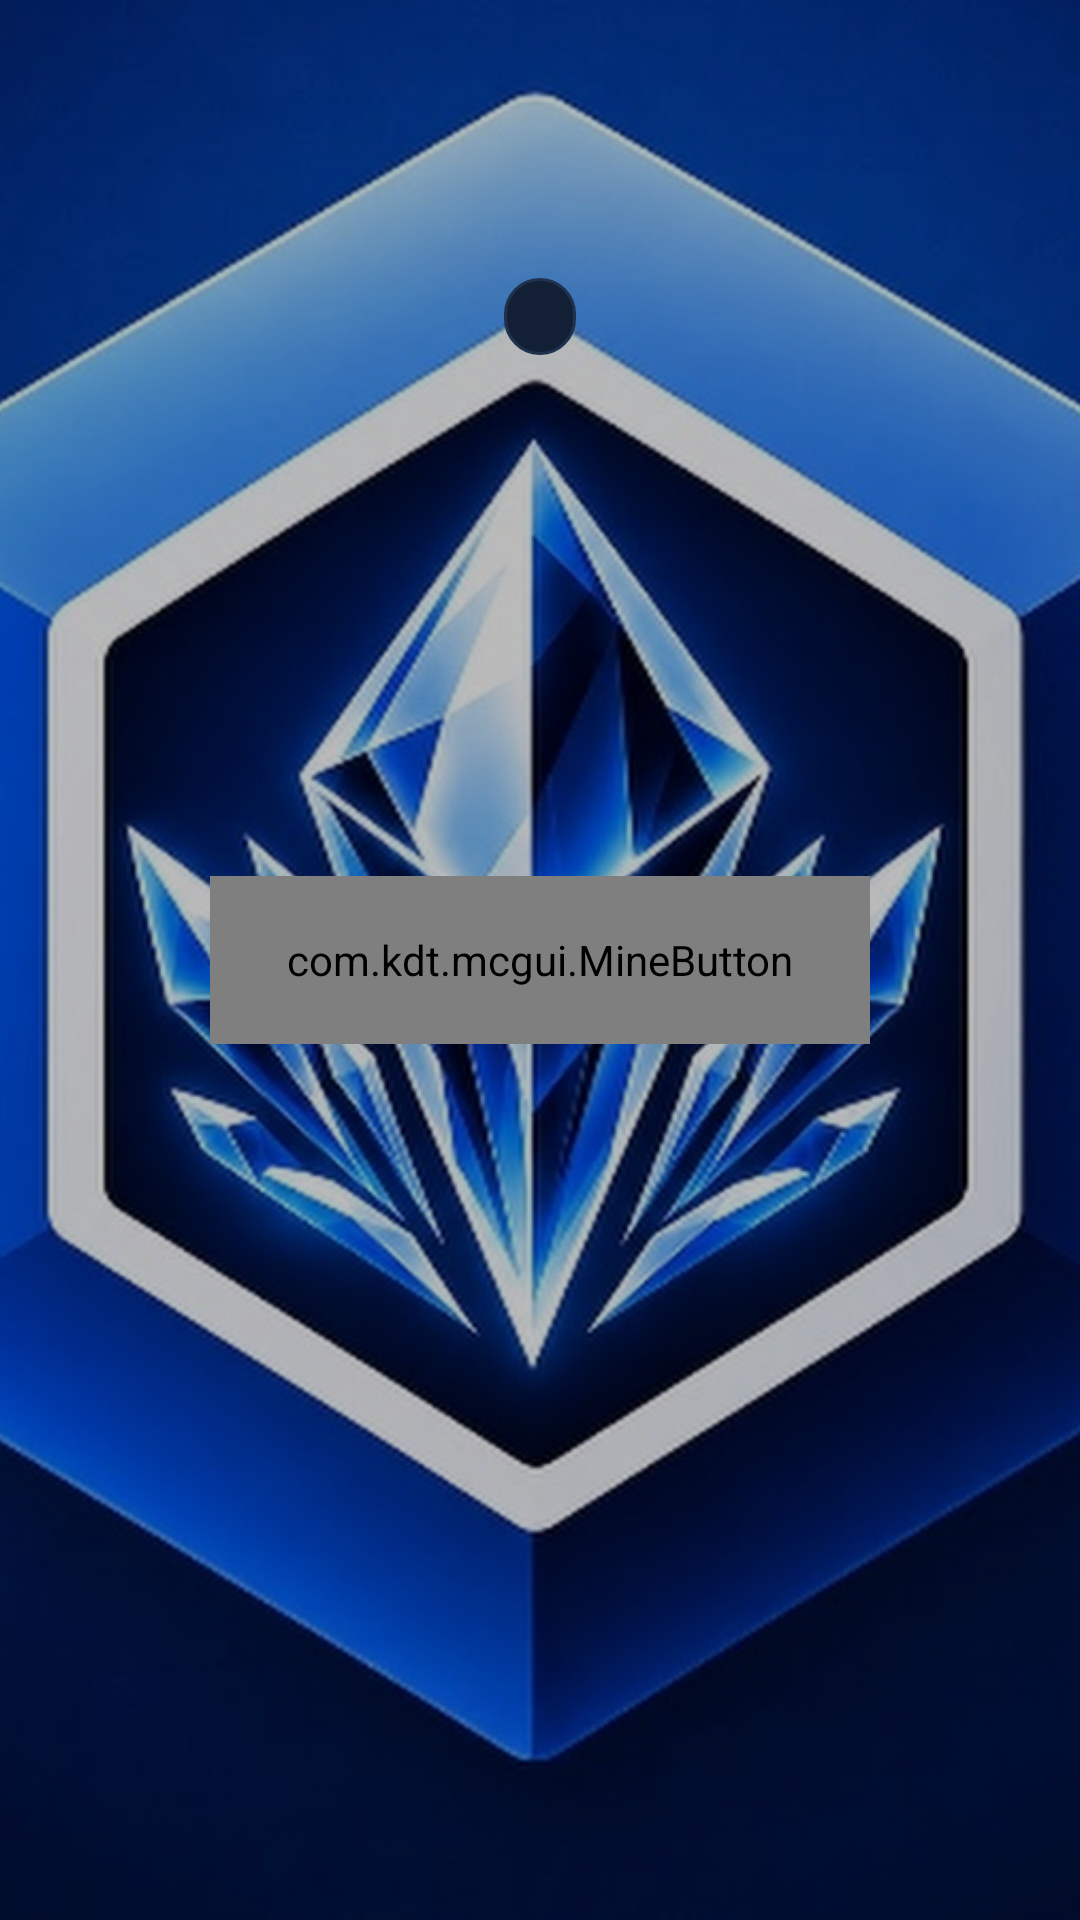

Produce the Android XML layout that renders to this screen, including the resource entries it uses.
<!-- AndroidManifest.xml: application theme AppTheme -->
<!-- res/layout/fragment_play_splash.xml -->
<?xml version="1.0" encoding="utf-8"?>
<FrameLayout xmlns:android="http://schemas.android.com/apk/res/android"
    xmlns:app="http://schemas.android.com/apk/res-auto"
    android:layout_width="match_parent"
    android:layout_height="match_parent"
    android:background="@color/background_app">

    
    <ImageView
        android:id="@+id/splash_bg_image"
        android:layout_width="match_parent"
        android:layout_height="match_parent"
        android:scaleType="centerCrop"
        android:src="@drawable/img"
        android:contentDescription="@null" />

    
    <View
        android:layout_width="match_parent"
        android:layout_height="match_parent"
        android:background="#44000000" />

    
    <LinearLayout
        android:layout_width="wrap_content"
        android:layout_height="wrap_content"
        android:layout_gravity="top|center_horizontal"
        android:layout_marginTop="32dp"
        android:gravity="center"
        android:orientation="vertical"
        android:padding="12dp">

        <TextView
            android:id="@+id/account_name_text"
            android:layout_width="wrap_content"
            android:layout_height="wrap_content"
            android:fontFamily="sans-serif-bold"
            android:textColor="#FFFFFF"
            android:textSize="18sp" />

        <TextView
            android:id="@+id/account_type_text"
            android:layout_width="wrap_content"
            android:layout_height="wrap_content"
            android:layout_marginTop="2dp"
            android:textColor="#9BA8BA"
            android:textSize="12sp" />

        <TextView
            android:id="@+id/splash_version_text"
            android:layout_width="wrap_content"
            android:layout_height="wrap_content"
            android:layout_marginTop="6dp"
            android:background="@drawable/bg_chip"
            android:paddingHorizontal="12dp"
            android:paddingVertical="4dp"
            android:textColor="#168BFF"
            android:textSize="13sp"
            android:textStyle="bold" />
    </LinearLayout>

    
    <com.kdt.mcgui.MineButton
        android:id="@+id/splash_play_button"
        android:layout_width="220dp"
        android:layout_height="56dp"
        android:layout_gravity="center"
        android:background="@drawable/bg_sidebar_selected"
        android:drawableStart="@drawable/ic_px_play"
        android:gravity="center"
        android:paddingHorizontal="16dp"
        android:text="PLAY"
        android:textColor="@color/primary_text"
        android:textSize="20sp"
        android:textStyle="bold" />

</FrameLayout>
<!-- resources referenced by this layout -->
<resources>
  <color name="background_app">#080D1A</color>
  <color name="primary_text">#F4F7FC</color>
  <!-- drawable bg_chip (drawable) -->
  <?xml version="1.0" encoding="utf-8"?>
  <selector xmlns:android="http://schemas.android.com/apk/res/android">
      <item android:state_selected="true">
          <shape android:shape="rectangle">
              <solid android:color="@color/primary_accent" />
              <corners android:radius="50dp" />
          </shape>
      </item>
      <item>
          <shape android:shape="rectangle">
              <solid android:color="@color/chip_bg" />
              <corners android:radius="50dp" />
              <stroke android:width="1dp" android:color="@color/card_border" />
          </shape>
      </item>
  </selector>
  <!-- drawable bg_sidebar_selected (drawable) -->
  <?xml version="1.0" encoding="utf-8"?>
  <shape xmlns:android="http://schemas.android.com/apk/res/android"
      android:shape="rectangle">
      <corners android:radius="12dp" />
      <solid android:color="@color/primary_accent" />
  </shape>
  <!-- drawable ic_px_play (drawable) -->
  <vector xmlns:android="http://schemas.android.com/apk/res/android"
      android:width="24dp"
      android:height="24dp"
      android:viewportWidth="24"
      android:viewportHeight="24">
      <path
          android:fillColor="#FFFFFF"
          android:pathData="M8,5.14v13.72a1,1 0 0,0 1.5,0.86l11-6.86a1,1 0 0,0 0,-1.72l-11,-6.86a1,1 0 0,0 -1.5,0.86z"/>
  </vector>
  <!-- drawable img (drawable) -->
  <?xml version="1.0" encoding="utf-8"?>
  <bitmap xmlns:android="http://schemas.android.com/apk/res/android" android:src="@drawable/cr" android:gravity="center" />
  <color name="primary_accent">#168BFF</color>
  <color name="chip_bg">#131F35</color>
  <color name="card_border">#1E314D</color>
  <color name="background_status_bar">#080D1A</color>
  <color name="secondary_text">#9BA8BA</color>
  <color name="tertiary_text">#68778B</color>
  <color name="background_bottom_bar">#0C1526</color>
  <style name="CryonixPreferenceTheme" parent="@style/PreferenceThemeOverlay.v14.Material">
          <item name="preferenceCategoryStyle">@style/CryonixPreferenceCategory</item>
          <item name="preferenceStyle">@style/CryonixPreferenceItem</item>
      </style>
  <style name="CryonixAlertDialogTheme" parent="Theme.AppCompat.Dialog.Alert">
          <item name="android:windowBackground">@drawable/bg_dialog</item>
          <item name="android:textColorPrimary">@color/primary_text</item>
          <item name="android:textColorSecondary">@color/secondary_text</item>
          <item name="colorAccent">@color/primary_accent</item>
          <item name="android:windowMinWidthMajor">35%</item>
          <item name="android:windowMinWidthMinor">45%</item>
          <item name="android:windowIsFloating">true</item>
      </style>
  <style name="CryonixPreferenceCategory" parent="@style/Preference.Category">
          <item name="android:layout">@layout/preference_category_cryonix</item>
      </style>
  <style name="CryonixPreferenceItem" parent="@style/Preference">
          <item name="android:layout">@layout/preference_item_cryonix</item>
      </style>
  <!-- drawable bg_dialog (drawable) -->
  <?xml version="1.0" encoding="utf-8"?>
  <shape xmlns:android="http://schemas.android.com/apk/res/android"
      android:shape="rectangle">
      <corners android:radius="18dp" />
      <solid android:color="@color/background_card" />
      <stroke
          android:width="1dp"
          android:color="@color/card_border" />
  </shape>
  <color name="background_card">#0F182B</color>
</resources>
